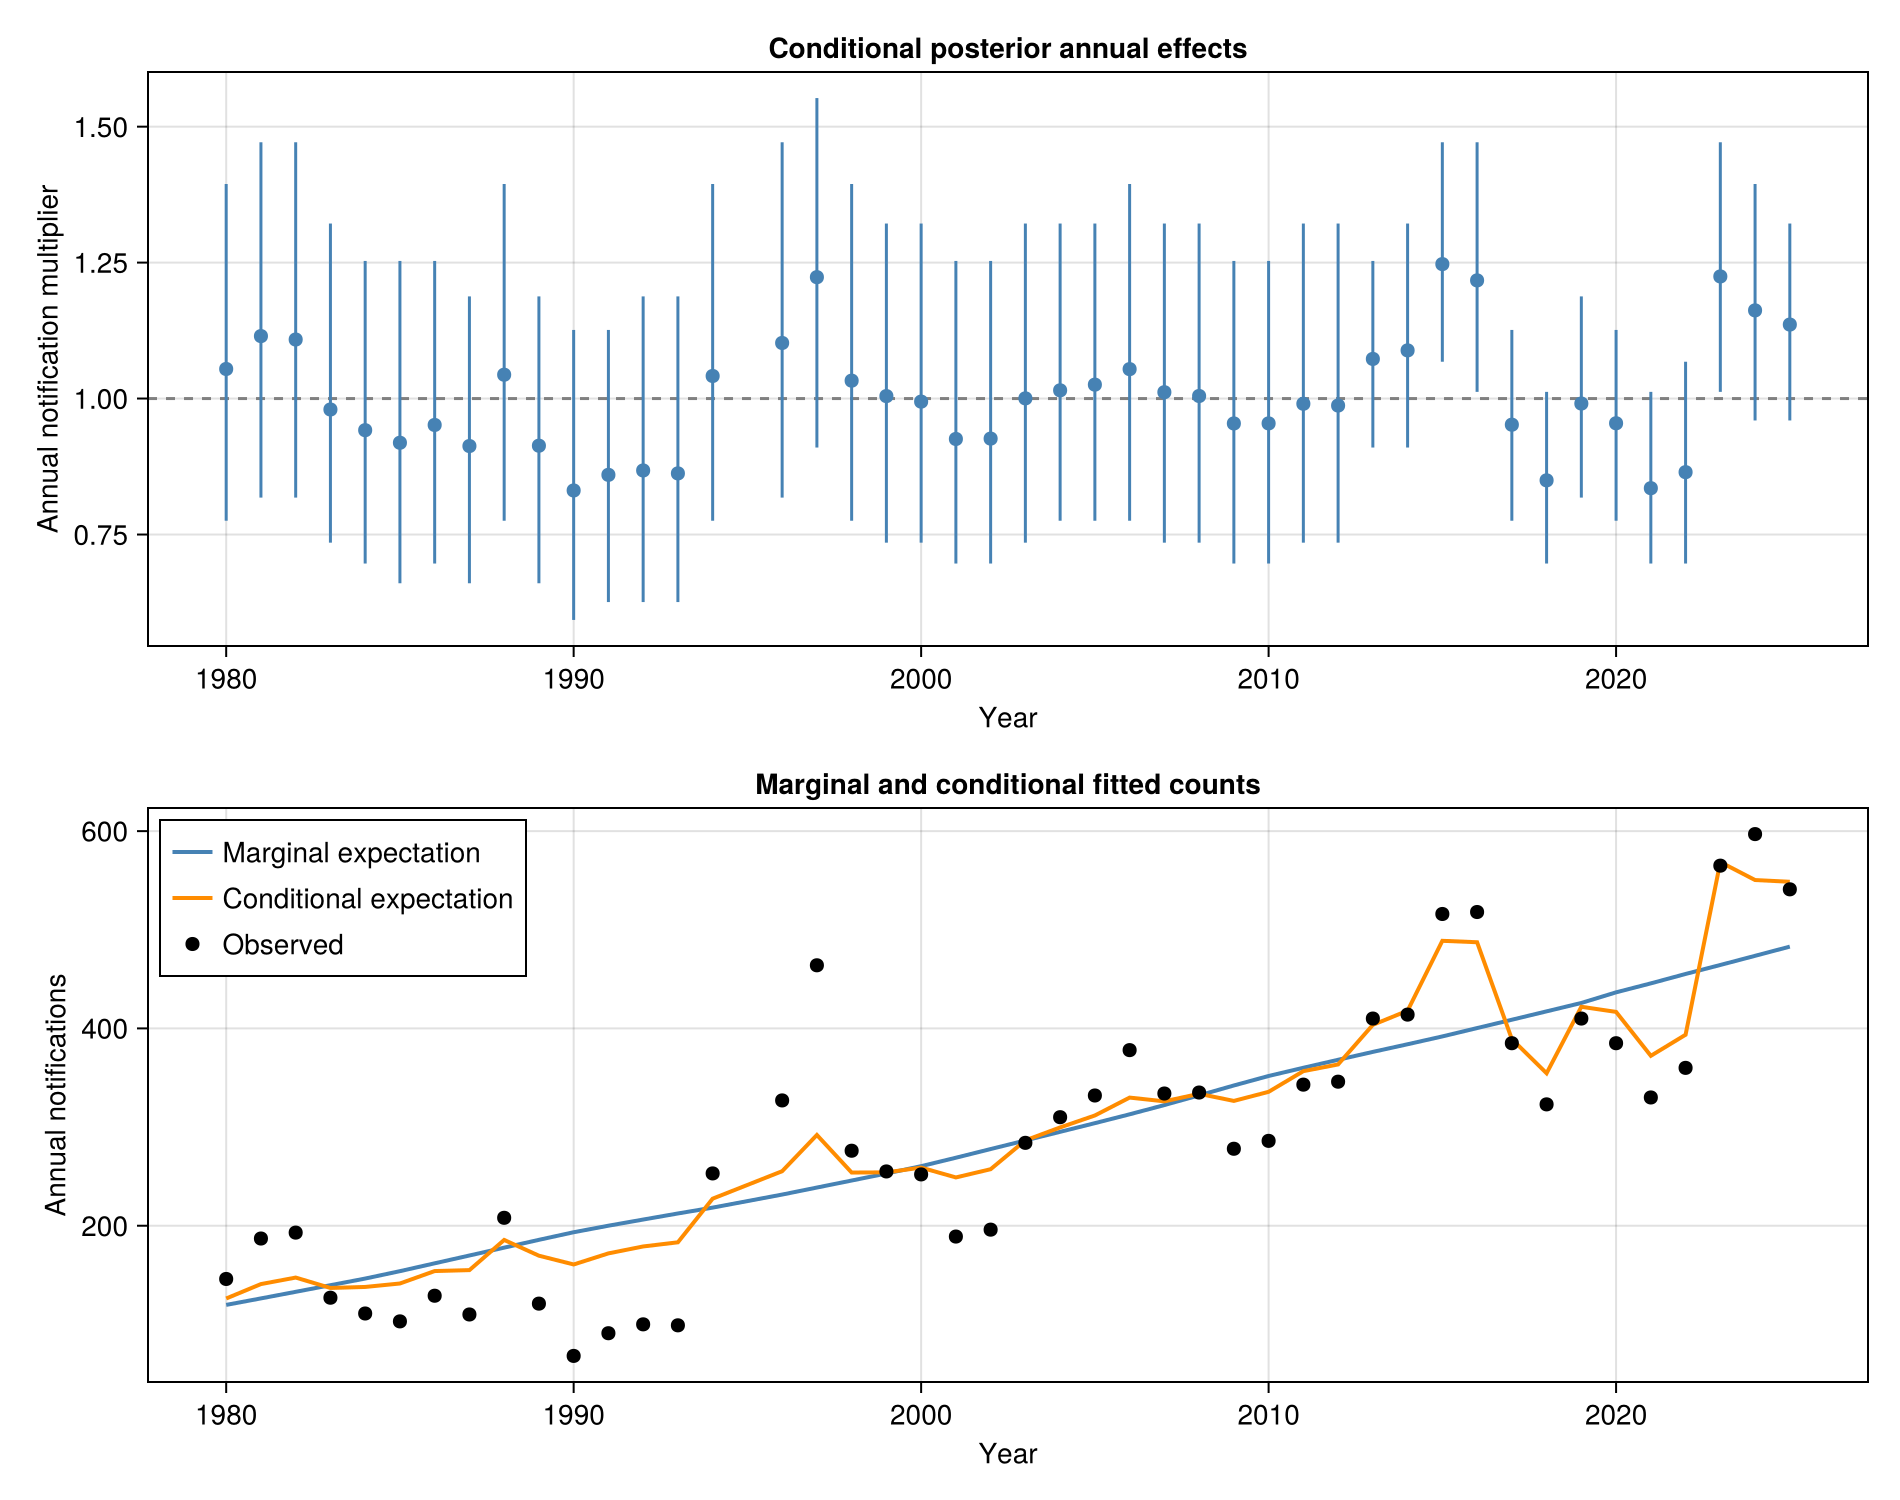

The table this chart was drawn from, first rows:
year, observed, expected, observed_ratio, mean_multiplier, median_multiplier, lower_multiplier, upper_multiplier, conditional_expected
1980, 146, 119.7, 1.22, 1.054, 1.068, 0.7753, 1.395, 126.2
1981, 187, 126.3, 1.481, 1.115, 1.126, 0.8178, 1.471, 140.8
1982, 193, 133, 1.451, 1.109, 1.068, 0.8178, 1.471, 147.4
1983, 127, 139.7, 0.9092, 0.9799, 0.9597, 0.7349, 1.322, 136.9
1984, 111, 146.4, 0.7581, 0.9418, 0.9099, 0.6966, 1.253, 137.9
1985, 103, 153.9, 0.6692, 0.9187, 0.9099, 0.6603, 1.253, 141.4
1986, 129, 161.9, 0.7969, 0.9514, 0.9597, 0.6966, 1.253, 154
1987, 110, 169.8, 0.6478, 0.9127, 0.9099, 0.6603, 1.188, 155
1988, 208, 177.8, 1.17, 1.044, 1.012, 0.7753, 1.395, 185.6
1989, 121, 185.7, 0.6517, 0.9133, 0.9099, 0.6603, 1.188, 169.6
1990, 68, 193.4, 0.3516, 0.831, 0.8178, 0.5929, 1.126, 160.7
1991, 91, 200, 0.455, 0.8597, 0.8627, 0.6257, 1.126, 171.9
1992, 100, 206.2, 0.4849, 0.8678, 0.8627, 0.6257, 1.188, 179
1993, 99, 212.4, 0.4661, 0.8624, 0.8627, 0.6257, 1.188, 183.2
1994, 253, 218.3, 1.159, 1.042, 1.012, 0.7753, 1.395, 227.4
1996, 327, 231.6, 1.412, 1.102, 1.068, 0.8178, 1.471, 255.2
1997, 464, 238.7, 1.944, 1.223, 1.188, 0.9099, 1.553, 292
1998, 276, 245.8, 1.123, 1.033, 1.012, 0.7753, 1.395, 253.9
1999, 255, 252.9, 1.008, 1.005, 1.012, 0.7349, 1.322, 254.1
2000, 252, 260.4, 0.9679, 0.9944, 0.9597, 0.7349, 1.322, 258.9
2001, 189, 268.9, 0.7028, 0.9257, 0.9099, 0.6966, 1.253, 248.9
2002, 196, 277.7, 0.7057, 0.9264, 0.9099, 0.6966, 1.253, 257.3
2003, 284, 286.4, 0.9915, 1, 1.012, 0.7349, 1.322, 286.5
2004, 310, 295.2, 1.05, 1.015, 1.012, 0.7753, 1.322, 299.6
2005, 332, 304, 1.092, 1.026, 1.012, 0.7753, 1.322, 311.8
2006, 378, 312.9, 1.208, 1.054, 1.068, 0.7753, 1.395, 329.9
2007, 334, 322.3, 1.036, 1.012, 1.012, 0.7349, 1.322, 326.1
2008, 335, 332.1, 1.009, 1.005, 1.012, 0.7349, 1.322, 333.7
2009, 278, 342.2, 0.8125, 0.9542, 0.9597, 0.6966, 1.253, 326.5
2010, 286, 351.8, 0.813, 0.9543, 0.9597, 0.6966, 1.253, 335.7
2011, 343, 360.1, 0.9525, 0.9905, 0.9597, 0.7349, 1.322, 356.7
2012, 346, 368.2, 0.9397, 0.9872, 0.9597, 0.7349, 1.322, 363.5
2013, 410, 376.2, 1.09, 1.073, 1.068, 0.9099, 1.253, 403.6
2014, 414, 384, 1.078, 1.089, 1.068, 0.9099, 1.322, 418
2015, 516, 391.9, 1.317, 1.247, 1.253, 1.068, 1.471, 488.8
2016, 518, 400.4, 1.294, 1.217, 1.188, 1.012, 1.471, 487.4
2017, 385, 408.8, 0.9418, 0.9519, 0.9597, 0.7753, 1.126, 389.2
2018, 323, 417.3, 0.774, 0.8496, 0.8627, 0.6966, 1.012, 354.5
2019, 410, 425.8, 0.9628, 0.9908, 1.012, 0.8178, 1.188, 421.9
2020, 385, 436.6, 0.8818, 0.9546, 0.9597, 0.7753, 1.126, 416.8
2021, 330, 445.7, 0.7404, 0.8352, 0.8178, 0.6966, 1.012, 372.2
2022, 360, 455.2, 0.7908, 0.8647, 0.8627, 0.6966, 1.068, 393.6
2023, 565, 464.3, 1.217, 1.225, 1.188, 1.012, 1.471, 568.6
2024, 597, 473.6, 1.261, 1.162, 1.126, 0.9597, 1.395, 550.4
2025, 541, 482.9, 1.12, 1.136, 1.126, 0.9597, 1.322, 548.7
